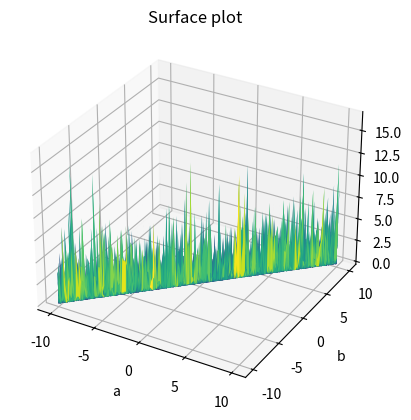
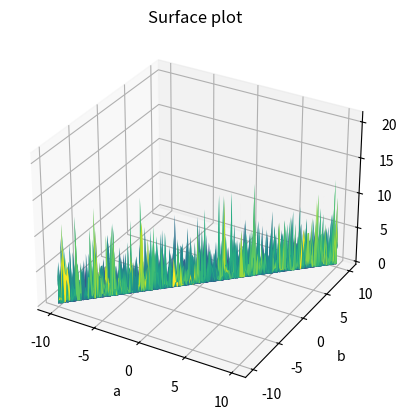

Generate these figures, in order, with matplotlib:
#import numpy as np
#import matplotlib.pyplot as plt
#from mpl_toolkits import mplot3d
#
#
#np.set_printoptions(precision=2)
#
#a = np.linspace(start=-10, stop=10, num=200)
## print(a)
#
#b = np.linspace(start=-10, stop=10, num=200)
## print(b)
#
#x = np.linspace(start=-10, stop=10, num=100)
## print(x)
#
#mu, sigma = 0, 1
#s = np.random.normal(mu, sigma, 100)
#
#yi = 2 * x + 3 + s

import numpy as np
import matplotlib.pyplot as plt
from mpl_toolkits import mplot3d


np.set_printoptions(precision=2)

a = np.linspace(start=-10, stop=10, num=200)
# print(a)

b = np.linspace(start=-10, stop=10, num=200)
# print(b)

x = np.linspace(start=-10, stop=10, num=100)
# print(x)

mu, sigma = 0, 1
s = np.random.normal(mu, sigma, 100)

yi = 2 * x + 3 + s

yi_cap = 2 * x + 3

element_wise_error = (yi - yi_cap)

# print(element_wise_error)

# print(yi.tolist(),yi_cap.tolist(),element_wise_error.tolist())

# for i in range(100):
#        print(yi[i],yi_cap[i],element_wise_error[i])
#        print("\n")


avg_error = np.multiply(element_wise_error, element_wise_error)
avg_error = avg_error / 100

# print("Avg Error",avg_error)


yicap = []
yi_1 = []
p = 0
q = 0
r = 0

E = np.zeros((200, 200))
# a_list=list(a)
# b_list=list(b)
for i in range(200):
    p = p + 1
    for j in range(200):
        q = q + 1
        # for k in x:
        arr = a[i] * x + b[j]
        arr1 = a[i] * x + b[j] + np.random.normal(0, 1)
        arr3 = np.sum((arr - arr1) * (arr - arr1)) / 100
        #print(arr3)
        E[i][j] = arr3
        #print(E[i][j])

#         yi_1.append(arr1)
#         r=r+1
#         yicap.append(arr)

#print(np.shape(E))
#print(E)
# yi_1=np.array(yi_1)
# yicap=np.array(yicap)
# error2=(yi_1-yicap)*(yi_1-yicap)
# error3=np.sum(error2)/4000000


# print(yicap)


fig = plt.figure()
ax = plt.axes(projection='3d')

ax.plot_surface(a,b,E,cmap='viridis', edgecolor='none')
ax.set_title('Surface plot')
plt.show()
ax.set_xlabel('a')
ax.set_ylabel('b')
ax.set_zlabel('E')
yi_cap = 2 * x + 3

element_wise_error = (yi - yi_cap)
# print(element_wise_error)

# print(yi.tolist(),yi_cap.tolist(),element_wise_error.tolist())

# for i in range(100):
#        print(yi[i],yi_cap[i],element_wise_error[i])
#        print("\n")

avg_error = np.multiply(element_wise_error, element_wise_error)
avg_error = avg_error / 100
# print("Avg Error",avg_error)


yicap = []
yi_1 = []
p = 0
q = 0
r = 0

E = np.zeros((200, 200))
# a_list=list(a)
# b_list=list(b)
for i in range(200):
    p = p + 1
    for j in range(200):
        q = q + 1
        # for k in x:
        arr = a[i] * x + b[j]
        arr1 = a[i] * x + b[j] + np.random.normal(0, 1)
        arr3 = np.sum((arr - arr1) * (arr - arr1)) / 100
        #print(arr3)
        E[i][j] = arr3
        #print(E[i][j])

#         yi_1.append(arr1)
#         r=r+1
#         yicap.append(arr)

#print(np.shape(E))
#print(E)
# yi_1=np.array(yi_1)
# yicap=np.array(yicap)
# error2=(yi_1-yicap)*(yi_1-yicap)
# error3=np.sum(error2)/4000000


# print(yicap)


fig = plt.figure()
ax = plt.axes(projection='3d')

ax.plot_surface(a,b,E,cmap='viridis', edgecolor='none')
ax.set_title('Surface plot')
plt.show()
ax.set_xlabel('a')
ax.set_ylabel('b')
ax.set_zlabel('E')


plt.show()
